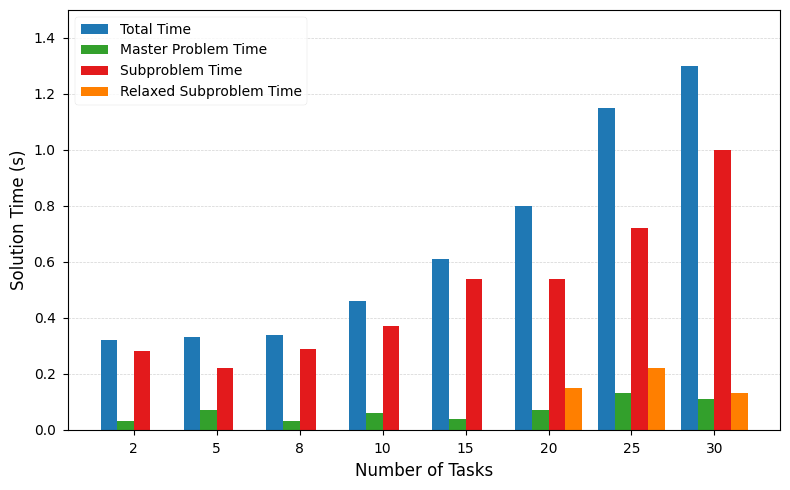

The matplotlib source for this figure:
import matplotlib.pyplot as plt
import numpy as np

# --- 数据和标签 ---
x_labels = ['2', '5', '8', '10', '15', '20', '25', '30']
x_pos = np.arange(len(x_labels))
labels = ['Total Time', 'Master Problem Time', 'Subproblem Time', 'Relaxed Subproblem Time']
data = {
    labels[0]: np.array([0.32, 0.33, 0.34, 0.46, 0.61, 0.80, 1.15, 1.30]),
    labels[1]: np.array([0.03, 0.07, 0.03, 0.06, 0.04, 0.07, 0.13, 0.11]),
    labels[2]: np.array([0.28, 0.22, 0.29, 0.37, 0.54, 0.54, 0.72, 1.00]),
    labels[3]: np.array([0.0, 0.0, 0.0, 0.0, 0.0, 0.15, 0.22, 0.13])
}

# --- 绘图设置 ---
try:
    plt.rcParams['font.family'] = 'Times New Roman'
except RuntimeError:
    plt.rcParams['font.family'] = 'serif'
plt.style.use('seaborn-v0_8-paper')
fig, ax = plt.subplots(figsize=(8, 5)) # 柱状图可以宽一些

# --- 绘制分组柱状图 ---
bar_width = 0.2
num_bars = len(data)
colors = plt.get_cmap('Paired').colors # 'Paired' 色板很适合柱状图

for i, (label, values) in enumerate(data.items()):
    # 计算每个柱子的位置
    offset = (i - num_bars / 2 + 0.5) * bar_width
    ax.bar(x_pos + offset, values, bar_width, label=label, color=colors[i*2+1])

# --- 美化图表 ---
ax.set_xlabel('Number of Tasks', fontsize=12)
ax.set_ylabel('Solution Time (s)', fontsize=12)
ax.tick_params(axis='both', which='major', labelsize=10)
ax.set_xticks(x_pos)
ax.set_xticklabels(x_labels)
ax.set_ylim(0, 1.5)

ax.legend(loc='upper left', fontsize=10)
ax.grid(True, axis='y', linestyle='--', linewidth=0.5, color='lightgray')
ax.set_axisbelow(True) # 让网格线在柱子后面

plt.tight_layout()
plt.savefig('grouped_bar_chart.pdf')
plt.show()